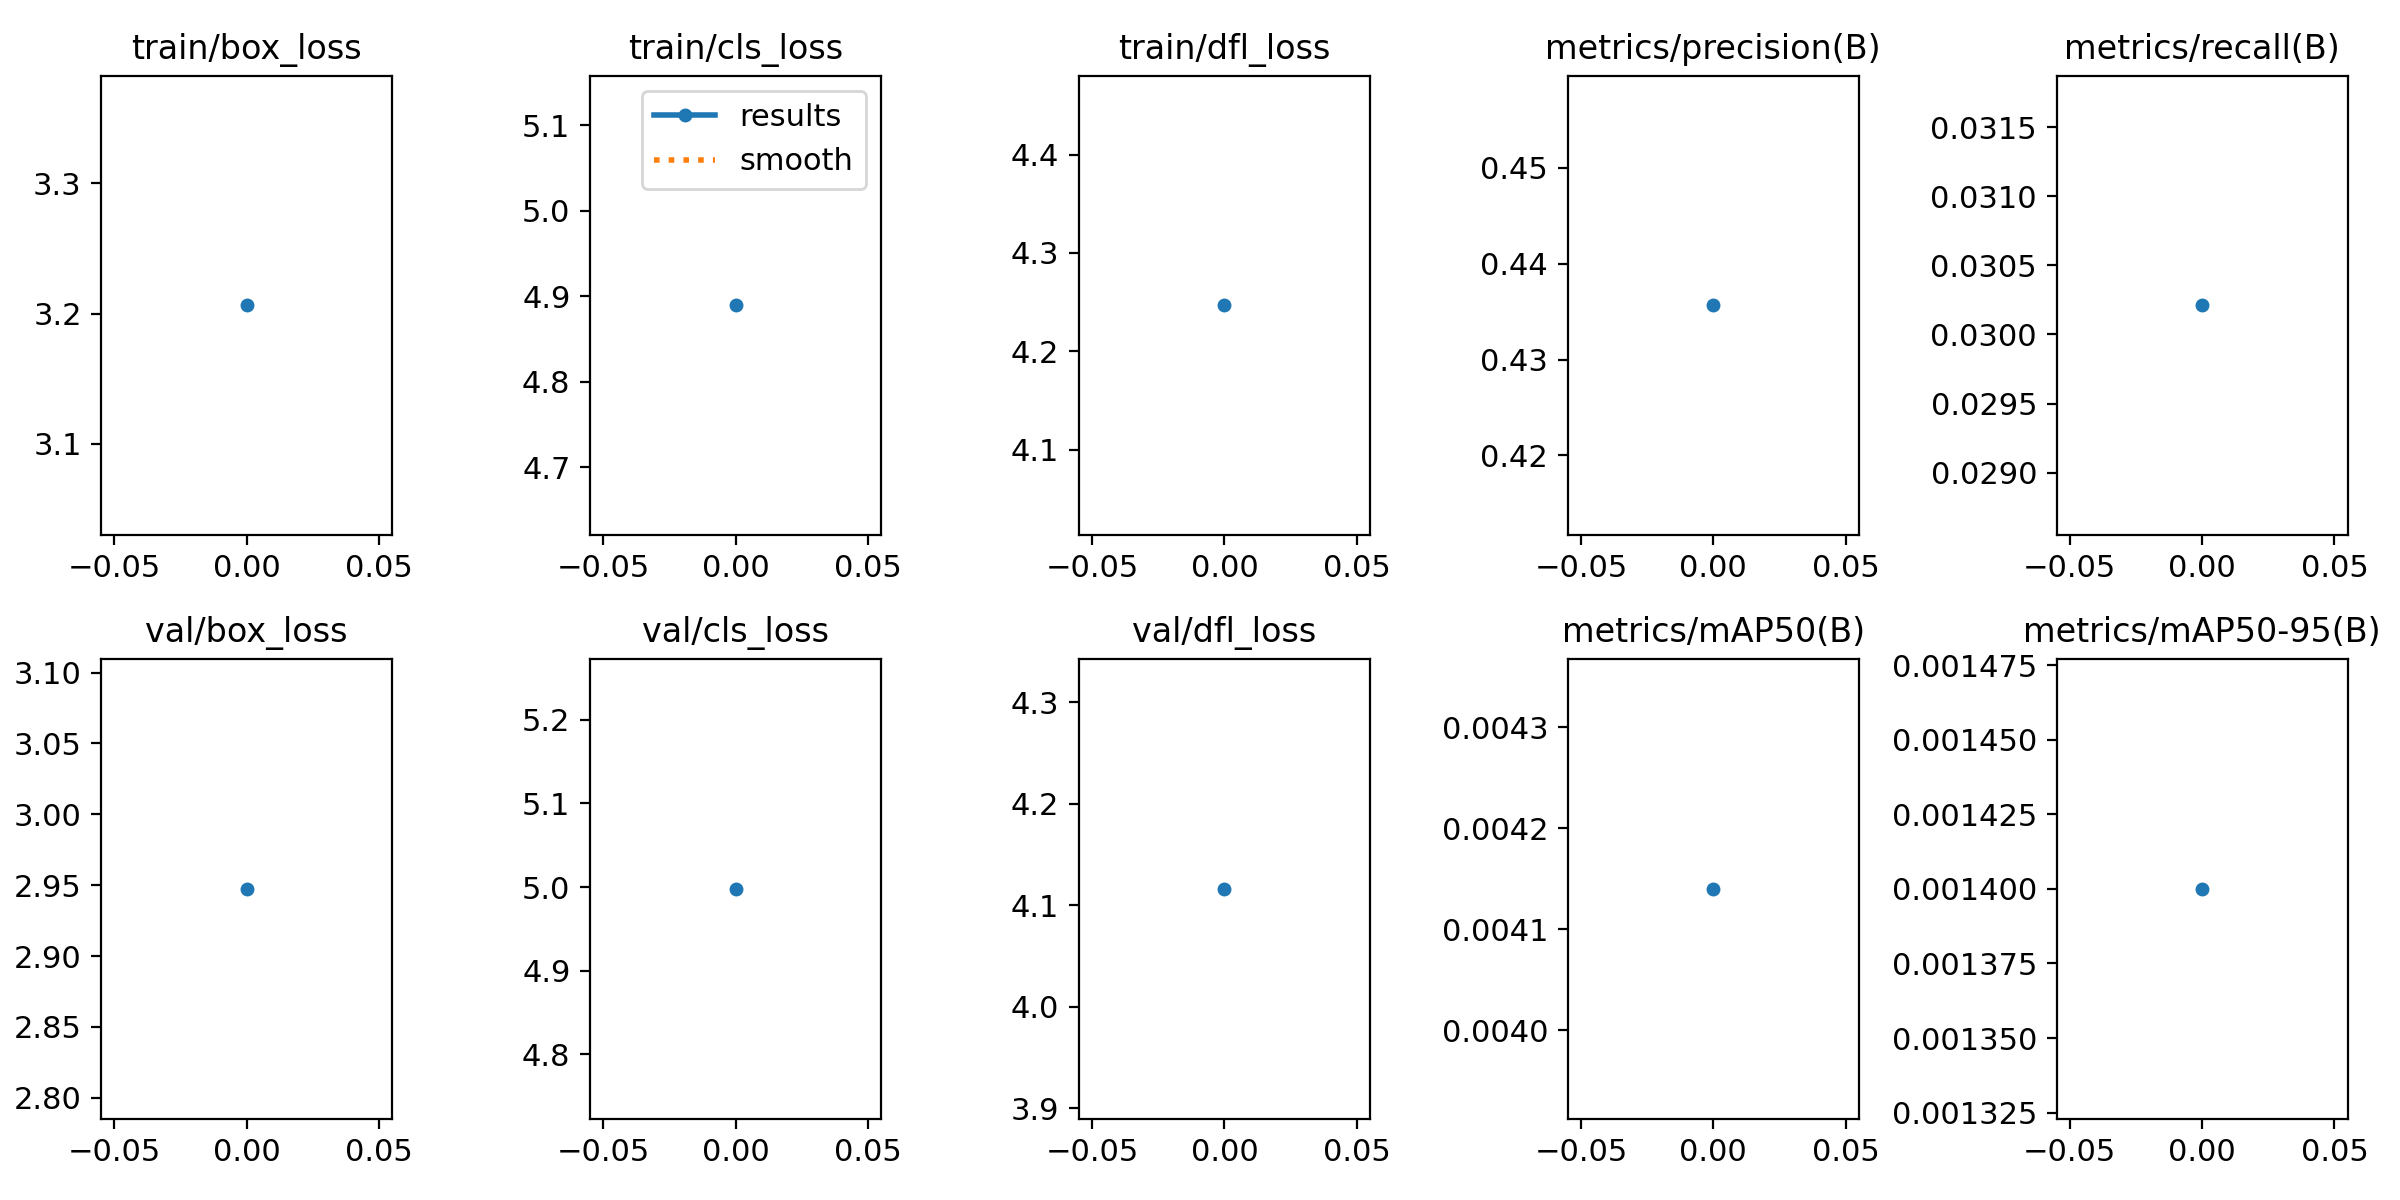

The data file committed next to this chart (first rows):
epoch, train/box_loss, train/cls_loss, train/dfl_loss, metrics/precision(B), metrics/recall(B), metrics/mAP50(B), metrics/mAP50-95(B), val/box_loss, val/cls_loss, val/dfl_loss, lr/pg0, lr/pg1, lr/pg2
0, 3.206, 4.889, 4.247, 0.4357, 0.03021, 0.00414, 0.0014, 2.947, 4.998, 4.116, 0.0003009, 0.0003009, 0.0003009
